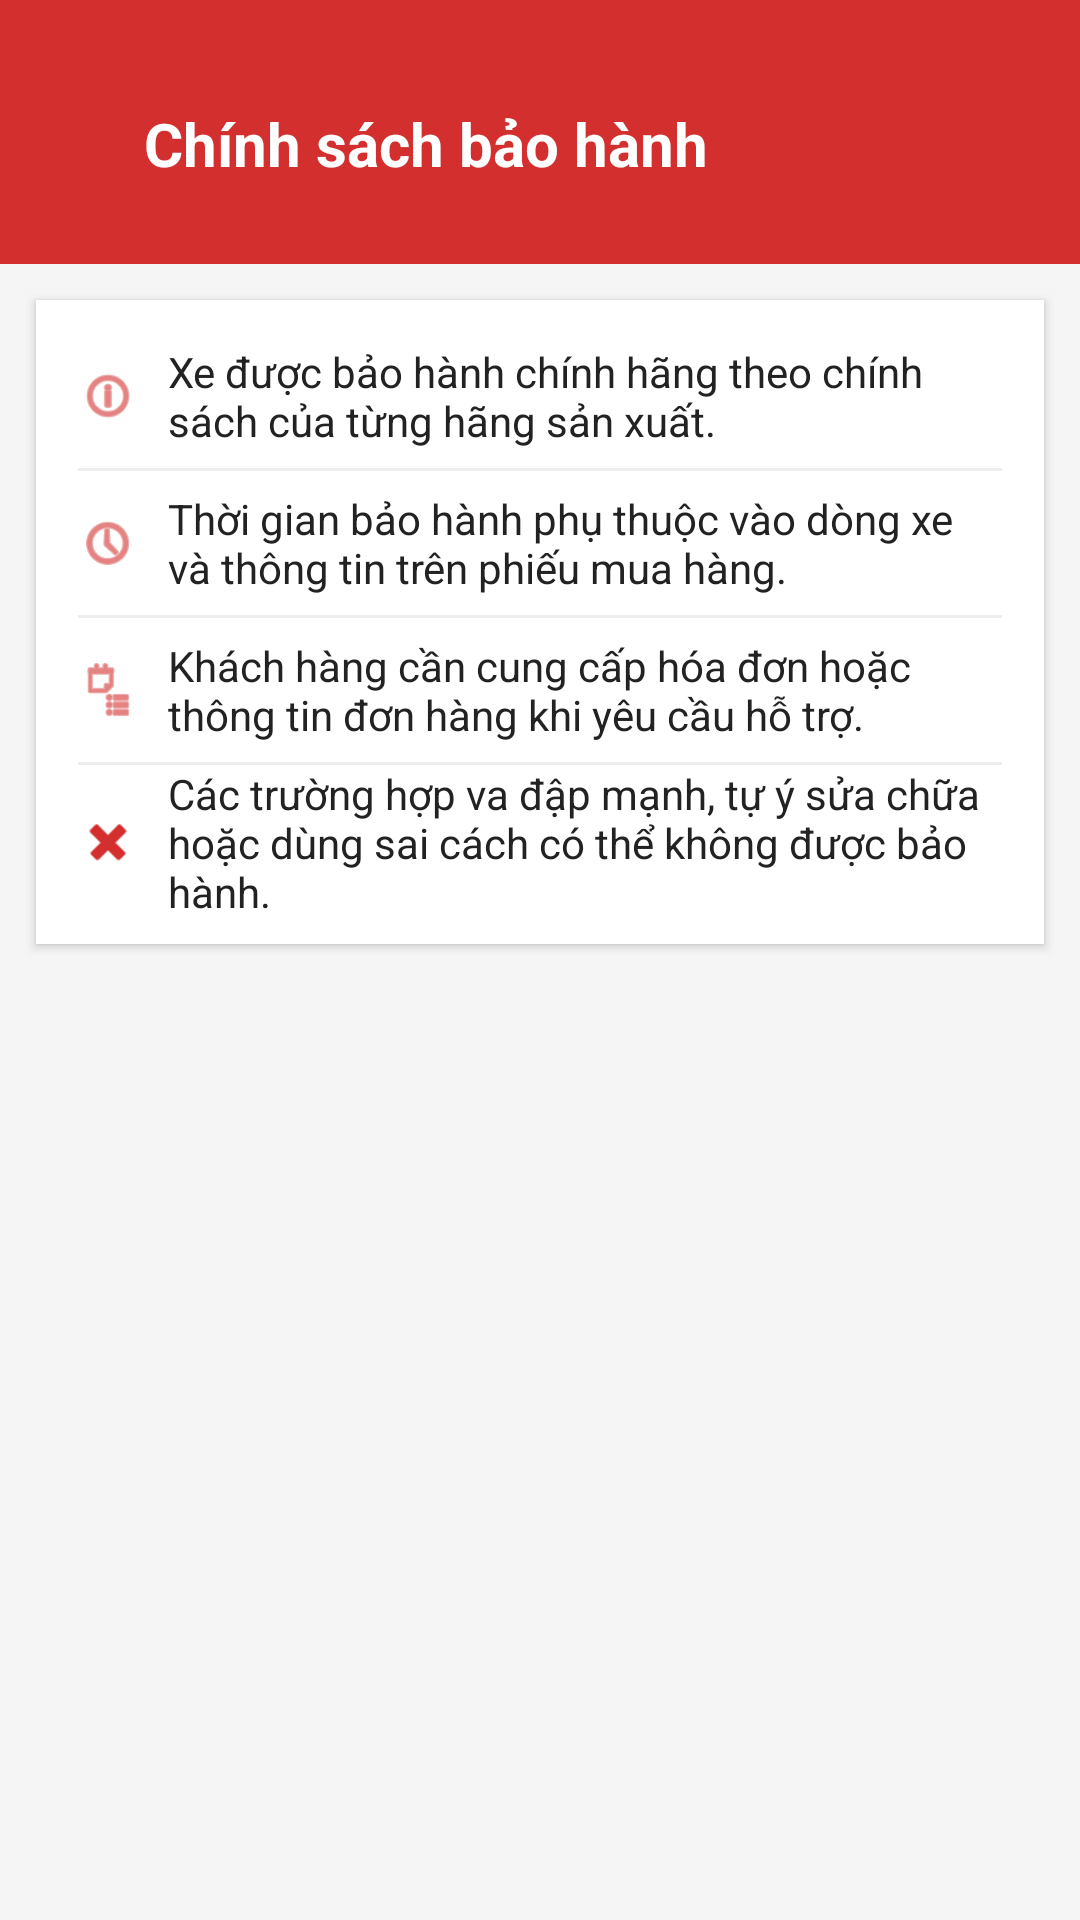

Write the Android layout XML for this screen, with the resource values it uses.
<!-- AndroidManifest.xml: application theme Theme.MotoHub -->
<!-- res/layout/activity_warranty_policy.xml -->
<?xml version="1.0" encoding="utf-8"?>
<ScrollView xmlns:android="http://schemas.android.com/apk/res/android"
    xmlns:app="http://schemas.android.com/apk/res-auto"
    android:layout_width="match_parent"
    android:layout_height="match_parent"
    android:background="#F5F5F5"
    android:fillViewport="true">

    <LinearLayout
        android:layout_width="match_parent"
        android:layout_height="wrap_content"
        android:orientation="vertical">

        
        <LinearLayout
            android:layout_width="match_parent"
            android:layout_height="88dp"
            android:background="#D32F2F"
            android:gravity="center_vertical"
            android:orientation="horizontal"
            android:paddingStart="16dp"
            android:paddingTop="20dp"
            android:paddingEnd="16dp"
            android:paddingBottom="12dp">

            <ImageView
                android:id="@+id/btnBack"
                android:layout_width="22dp"
                android:layout_height="22dp"
                android:src="@drawable/ic_arrow_back"
                app:tint="#FFFFFF" />

            <TextView
                android:layout_width="wrap_content"
                android:layout_height="wrap_content"
                android:layout_marginStart="10dp"
                android:text="Chính sách bảo hành"
                android:textColor="#FFFFFF"
                android:textSize="20sp"
                android:textStyle="bold" />
        </LinearLayout>

        
        <LinearLayout
            android:layout_width="match_parent"
            android:layout_height="wrap_content"
            android:layout_marginStart="12dp"
            android:layout_marginTop="12dp"
            android:layout_marginEnd="12dp"
            android:background="#FFFFFF"
            android:elevation="2dp"
            android:orientation="vertical"
            android:paddingStart="14dp"
            android:paddingTop="8dp"
            android:paddingEnd="14dp"
            android:paddingBottom="8dp">

            <LinearLayout
                android:layout_width="match_parent"
                android:layout_height="wrap_content"
                android:gravity="center_vertical"
                android:minHeight="48dp"
                android:orientation="horizontal">

                <ImageView
                    android:layout_width="20dp"
                    android:layout_height="20dp"
                    android:src="@android:drawable/ic_menu_info_details"
                    app:tint="#D32F2F" />

                <TextView
                    android:layout_width="0dp"
                    android:layout_height="wrap_content"
                    android:layout_marginStart="10dp"
                    android:layout_weight="1"
                    android:text="Xe được bảo hành chính hãng theo chính sách của từng hãng sản xuất."
                    android:textColor="#222222"
                    android:textSize="14sp" />
            </LinearLayout>

            <View
                android:layout_width="match_parent"
                android:layout_height="1dp"
                android:background="#EEEEEE" />

            <LinearLayout
                android:layout_width="match_parent"
                android:layout_height="wrap_content"
                android:gravity="center_vertical"
                android:minHeight="48dp"
                android:orientation="horizontal">

                <ImageView
                    android:layout_width="20dp"
                    android:layout_height="20dp"
                    android:src="@android:drawable/ic_menu_recent_history"
                    app:tint="#D32F2F" />

                <TextView
                    android:layout_width="0dp"
                    android:layout_height="wrap_content"
                    android:layout_marginStart="10dp"
                    android:layout_weight="1"
                    android:text="Thời gian bảo hành phụ thuộc vào dòng xe và thông tin trên phiếu mua hàng."
                    android:textColor="#222222"
                    android:textSize="14sp" />
            </LinearLayout>

            <View
                android:layout_width="match_parent"
                android:layout_height="1dp"
                android:background="#EEEEEE" />

            <LinearLayout
                android:layout_width="match_parent"
                android:layout_height="wrap_content"
                android:gravity="center_vertical"
                android:minHeight="48dp"
                android:orientation="horizontal">

                <ImageView
                    android:layout_width="20dp"
                    android:layout_height="20dp"
                    android:src="@android:drawable/ic_menu_agenda"
                    app:tint="#D32F2F" />

                <TextView
                    android:layout_width="0dp"
                    android:layout_height="wrap_content"
                    android:layout_marginStart="10dp"
                    android:layout_weight="1"
                    android:text="Khách hàng cần cung cấp hóa đơn hoặc thông tin đơn hàng khi yêu cầu hỗ trợ."
                    android:textColor="#222222"
                    android:textSize="14sp" />
            </LinearLayout>

            <View
                android:layout_width="match_parent"
                android:layout_height="1dp"
                android:background="#EEEEEE" />

            <LinearLayout
                android:layout_width="match_parent"
                android:layout_height="wrap_content"
                android:gravity="center_vertical"
                android:minHeight="48dp"
                android:orientation="horizontal">

                <ImageView
                    android:layout_width="20dp"
                    android:layout_height="20dp"
                    android:src="@android:drawable/ic_delete"
                    app:tint="#D32F2F" />

                <TextView
                    android:layout_width="0dp"
                    android:layout_height="wrap_content"
                    android:layout_marginStart="10dp"
                    android:layout_weight="1"
                    android:text="Các trường hợp va đập mạnh, tự ý sửa chữa hoặc dùng sai cách có thể không được bảo hành."
                    android:textColor="#222222"
                    android:textSize="14sp" />
            </LinearLayout>

        </LinearLayout>

    </LinearLayout>
</ScrollView>
<!-- resources referenced by this layout -->
<resources>
  <style name="Theme.MotoHub" parent="Base.Theme.MotoHub" />
  <style name="Base.Theme.MotoHub" parent="Theme.Material3.DayNight.NoActionBar">
      </style>
</resources>
